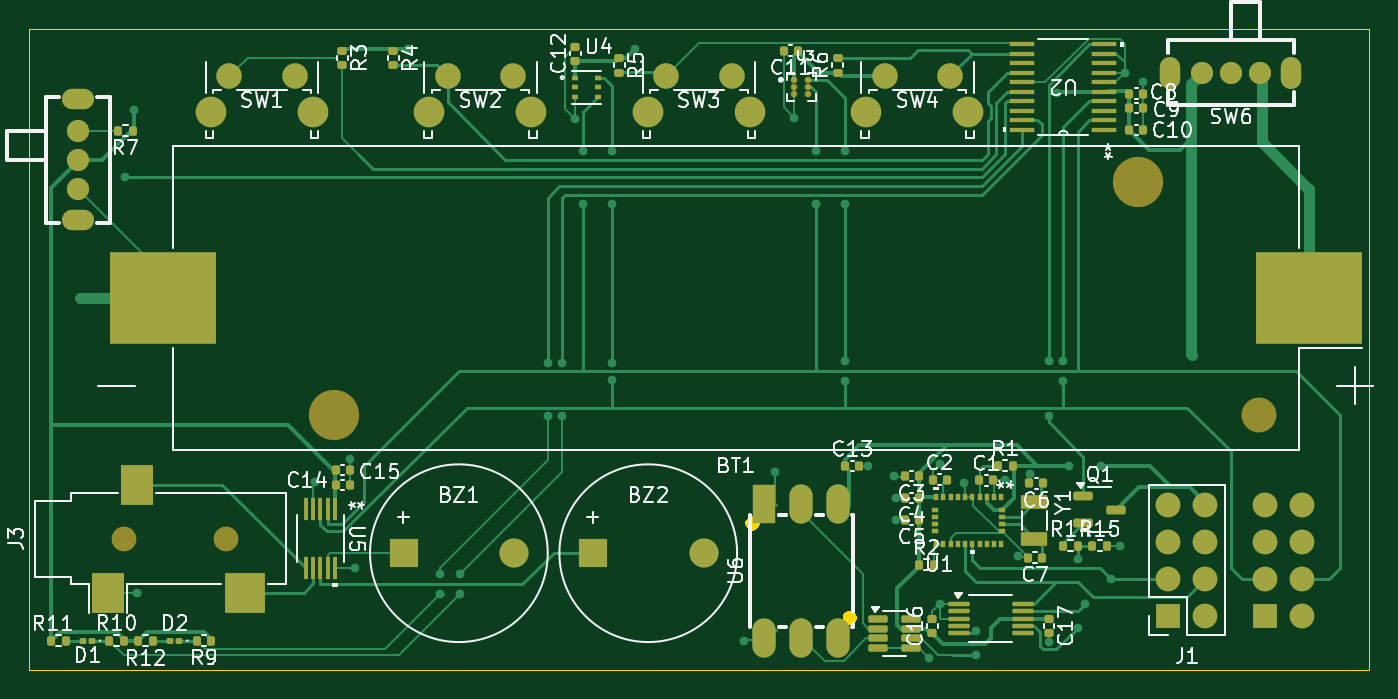
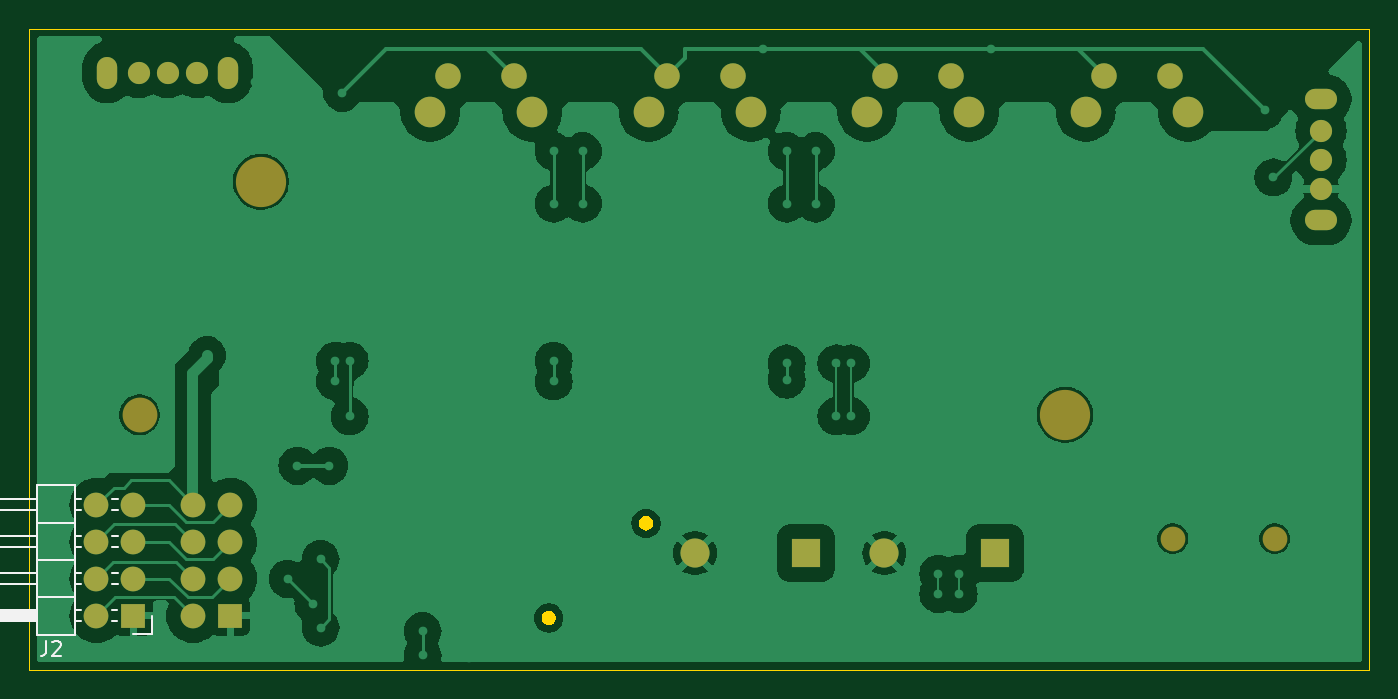
Circuit board: 9 layer files. Board 92.0 x 44.0 mm.
- bottom_copper: Peanut-B_Cu.gbr (96151 bytes)
- bottom_mask: Peanut-B_Mask.gbr (2320 bytes)
- paste: Peanut-B_Paste.gbr (449 bytes)
- bottom_silk: Peanut-B_Silkscreen.gbr (3415 bytes)
- outline: Peanut-Edge_Cuts.gbr (1947 bytes)
- top_copper: Peanut-F_Cu.gbr (41752 bytes)
- top_mask: Peanut-F_Mask.gbr (9623 bytes)
- paste: Peanut-F_Paste.gbr (7782 bytes)
- top_silk: Peanut-F_Silkscreen.gbr (79513 bytes)

=== bottom_copper: Peanut-B_Cu.gbr (96151 bytes, source omitted) ===
=== bottom_mask: Peanut-B_Mask.gbr ===
%TF.GenerationSoftware,KiCad,Pcbnew,8.0.3*%
%TF.CreationDate,2024-07-03T21:33:09+01:00*%
%TF.ProjectId,Peanut,5065616e-7574-42e6-9b69-6361645f7063,rev?*%
%TF.SameCoordinates,Original*%
%TF.FileFunction,Soldermask,Bot*%
%TF.FilePolarity,Negative*%
%FSLAX46Y46*%
G04 Gerber Fmt 4.6, Leading zero omitted, Abs format (unit mm)*
G04 Created by KiCad (PCBNEW 8.0.3) date 2024-07-03 21:33:09*
%MOMM*%
%LPD*%
G01*
G04 APERTURE LIST*
%ADD10R,1.700000X1.700000*%
%ADD11O,1.700000X1.700000*%
%ADD12C,3.450000*%
%ADD13C,2.390000*%
%ADD14O,1.400000X2.200000*%
%ADD15C,1.524000*%
%ADD16C,1.750000*%
%ADD17C,2.100000*%
%ADD18C,1.700000*%
%ADD19O,2.200000X1.400000*%
%ADD20C,2.000000*%
%ADD21R,2.000000X2.000000*%
G04 APERTURE END LIST*
D10*
%TO.C,J2*%
X178850000Y-85300000D03*
D11*
X181390000Y-85300000D03*
X178850000Y-82760000D03*
X181390000Y-82760000D03*
X178850000Y-80220000D03*
X181390000Y-80220000D03*
X178850000Y-77680000D03*
X181390000Y-77680000D03*
%TD*%
D12*
%TO.C,BT1*%
X114900000Y-71500000D03*
X170100000Y-55500000D03*
D13*
X178430000Y-71500000D03*
%TD*%
D14*
%TO.C,SW6*%
X180650000Y-48000000D03*
X172350000Y-48000000D03*
D15*
X174500000Y-48000000D03*
X176500000Y-48000000D03*
X178500000Y-48000000D03*
%TD*%
D16*
%TO.C,SW1*%
X112225000Y-48212500D03*
X107725000Y-48212500D03*
D17*
X113485000Y-50702500D03*
X106475000Y-50702500D03*
%TD*%
D18*
%TO.C,J3*%
X107500000Y-80000000D03*
X100500000Y-80000000D03*
%TD*%
D11*
%TO.C,J1*%
X174750000Y-77680000D03*
X172210000Y-77680000D03*
X174750000Y-80220000D03*
X172210000Y-80220000D03*
X174750000Y-82760000D03*
X172210000Y-82760000D03*
X174750000Y-85300000D03*
D10*
X172210000Y-85300000D03*
%TD*%
D19*
%TO.C,SW5*%
X97325000Y-49850000D03*
X97325000Y-58150000D03*
D15*
X97325000Y-56000000D03*
X97325000Y-54000000D03*
X97325000Y-52000000D03*
%TD*%
D17*
%TO.C,SW2*%
X121475000Y-50702500D03*
X128485000Y-50702500D03*
D16*
X122725000Y-48212500D03*
X127225000Y-48212500D03*
%TD*%
%TO.C,SW4*%
X157225000Y-48212500D03*
X152725000Y-48212500D03*
D17*
X158485000Y-50702500D03*
X151475000Y-50702500D03*
%TD*%
D20*
%TO.C,BZ1*%
X127300000Y-81000000D03*
D21*
X119700000Y-81000000D03*
%TD*%
D16*
%TO.C,SW3*%
X142225000Y-48212500D03*
X137725000Y-48212500D03*
D17*
X143485000Y-50702500D03*
X136475000Y-50702500D03*
%TD*%
D20*
%TO.C,BZ2*%
X140300000Y-81000000D03*
D21*
X132700000Y-81000000D03*
%TD*%
M02*

=== paste: Peanut-B_Paste.gbr ===
%TF.GenerationSoftware,KiCad,Pcbnew,8.0.3*%
%TF.CreationDate,2024-07-03T21:33:09+01:00*%
%TF.ProjectId,Peanut,5065616e-7574-42e6-9b69-6361645f7063,rev?*%
%TF.SameCoordinates,Original*%
%TF.FileFunction,Paste,Bot*%
%TF.FilePolarity,Positive*%
%FSLAX46Y46*%
G04 Gerber Fmt 4.6, Leading zero omitted, Abs format (unit mm)*
G04 Created by KiCad (PCBNEW 8.0.3) date 2024-07-03 21:33:09*
%MOMM*%
%LPD*%
G01*
G04 APERTURE LIST*
G04 APERTURE END LIST*
M02*

=== bottom_silk: Peanut-B_Silkscreen.gbr ===
%TF.GenerationSoftware,KiCad,Pcbnew,8.0.3*%
%TF.CreationDate,2024-07-03T21:33:09+01:00*%
%TF.ProjectId,Peanut,5065616e-7574-42e6-9b69-6361645f7063,rev?*%
%TF.SameCoordinates,Original*%
%TF.FileFunction,Legend,Bot*%
%TF.FilePolarity,Positive*%
%FSLAX46Y46*%
G04 Gerber Fmt 4.6, Leading zero omitted, Abs format (unit mm)*
G04 Created by KiCad (PCBNEW 8.0.3) date 2024-07-03 21:33:09*
%MOMM*%
%LPD*%
G01*
G04 APERTURE LIST*
%ADD10C,0.150000*%
%ADD11C,0.120000*%
G04 APERTURE END LIST*
D10*
X184838333Y-87024819D02*
X184838333Y-87739104D01*
X184838333Y-87739104D02*
X184885952Y-87881961D01*
X184885952Y-87881961D02*
X184981190Y-87977200D01*
X184981190Y-87977200D02*
X185124047Y-88024819D01*
X185124047Y-88024819D02*
X185219285Y-88024819D01*
X184409761Y-87120057D02*
X184362142Y-87072438D01*
X184362142Y-87072438D02*
X184266904Y-87024819D01*
X184266904Y-87024819D02*
X184028809Y-87024819D01*
X184028809Y-87024819D02*
X183933571Y-87072438D01*
X183933571Y-87072438D02*
X183885952Y-87120057D01*
X183885952Y-87120057D02*
X183838333Y-87215295D01*
X183838333Y-87215295D02*
X183838333Y-87310533D01*
X183838333Y-87310533D02*
X183885952Y-87453390D01*
X183885952Y-87453390D02*
X184457380Y-88024819D01*
X184457380Y-88024819D02*
X183838333Y-88024819D01*
D11*
%TO.C,J2*%
X178850000Y-86570000D02*
X177580000Y-86570000D01*
X177580000Y-86570000D02*
X177580000Y-85300000D01*
X180347071Y-83140000D02*
X179892929Y-83140000D01*
X180347071Y-82380000D02*
X179892929Y-82380000D01*
X180347071Y-80600000D02*
X179892929Y-80600000D01*
X180347071Y-79840000D02*
X179892929Y-79840000D01*
X180347071Y-78060000D02*
X179892929Y-78060000D01*
X180347071Y-77300000D02*
X179892929Y-77300000D01*
X180347071Y-85680000D02*
X179960000Y-85680000D01*
X180347071Y-84920000D02*
X179960000Y-84920000D01*
X182830000Y-85680000D02*
X182432929Y-85680000D01*
X182830000Y-84920000D02*
X182432929Y-84920000D01*
X182830000Y-83140000D02*
X182432929Y-83140000D01*
X182830000Y-82380000D02*
X182432929Y-82380000D01*
X182830000Y-80600000D02*
X182432929Y-80600000D01*
X182830000Y-79840000D02*
X182432929Y-79840000D01*
X182830000Y-78060000D02*
X182432929Y-78060000D01*
X182830000Y-77300000D02*
X182432929Y-77300000D01*
X182830000Y-76350000D02*
X182830000Y-86630000D01*
X185490000Y-84030000D02*
X182830000Y-84030000D01*
X185490000Y-81490000D02*
X182830000Y-81490000D01*
X185490000Y-78950000D02*
X182830000Y-78950000D01*
X185490000Y-76350000D02*
X182830000Y-76350000D01*
X182830000Y-86630000D02*
X185490000Y-86630000D01*
X191490000Y-85680000D02*
X185490000Y-85680000D01*
X191490000Y-85620000D02*
X185490000Y-85620000D01*
X191490000Y-85500000D02*
X185490000Y-85500000D01*
X191490000Y-85380000D02*
X185490000Y-85380000D01*
X191490000Y-85260000D02*
X185490000Y-85260000D01*
X191490000Y-85140000D02*
X185490000Y-85140000D01*
X191490000Y-85020000D02*
X185490000Y-85020000D01*
X191490000Y-83140000D02*
X185490000Y-83140000D01*
X191490000Y-80600000D02*
X185490000Y-80600000D01*
X191490000Y-78060000D02*
X185490000Y-78060000D01*
X185490000Y-86630000D02*
X185490000Y-76350000D01*
X191490000Y-84920000D02*
X191490000Y-85680000D01*
X185490000Y-84920000D02*
X191490000Y-84920000D01*
X191490000Y-82380000D02*
X191490000Y-83140000D01*
X185490000Y-82380000D02*
X191490000Y-82380000D01*
X191490000Y-79840000D02*
X191490000Y-80600000D01*
X185490000Y-79840000D02*
X191490000Y-79840000D01*
X191490000Y-77300000D02*
X191490000Y-78060000D01*
X185490000Y-77300000D02*
X191490000Y-77300000D01*
%TD*%
M02*

=== outline: Peanut-Edge_Cuts.gbr ===
%TF.GenerationSoftware,KiCad,Pcbnew,8.0.3*%
%TF.CreationDate,2024-07-03T21:33:09+01:00*%
%TF.ProjectId,Peanut,5065616e-7574-42e6-9b69-6361645f7063,rev?*%
%TF.SameCoordinates,Original*%
%TF.FileFunction,Profile,NP*%
%FSLAX46Y46*%
G04 Gerber Fmt 4.6, Leading zero omitted, Abs format (unit mm)*
G04 Created by KiCad (PCBNEW 8.0.3) date 2024-07-03 21:33:09*
%MOMM*%
%LPD*%
G01*
G04 APERTURE LIST*
%TA.AperFunction,Profile*%
%ADD10C,0.050000*%
%TD*%
%TA.AperFunction,Profile*%
%ADD11C,0.000000*%
%TD*%
G04 APERTURE END LIST*
D10*
X94000000Y-45000000D02*
X186000000Y-45000000D01*
X186000000Y-89000000D01*
X94000000Y-89000000D01*
X94000000Y-45000000D01*
D11*
%TA.AperFunction,Profile*%
%TO.C,U6*%
G36*
X143800866Y-78470254D02*
G01*
X143930320Y-78529373D01*
X144037875Y-78622570D01*
X144114816Y-78742292D01*
X144154911Y-78878843D01*
X144154911Y-79021157D01*
X144114816Y-79157708D01*
X144037875Y-79277430D01*
X143930320Y-79370627D01*
X143800866Y-79429746D01*
X143660000Y-79450000D01*
X143519134Y-79429746D01*
X143389680Y-79370627D01*
X143282125Y-79277430D01*
X143205184Y-79157708D01*
X143165089Y-79021157D01*
X143165089Y-78878843D01*
X143205184Y-78742292D01*
X143282125Y-78622570D01*
X143389680Y-78529373D01*
X143519134Y-78470254D01*
X143660000Y-78450000D01*
X143800866Y-78470254D01*
G37*
%TD.AperFunction*%
%TA.AperFunction,Profile*%
G36*
X150480866Y-84970254D02*
G01*
X150610320Y-85029373D01*
X150717875Y-85122570D01*
X150794816Y-85242292D01*
X150834911Y-85378843D01*
X150834911Y-85521157D01*
X150794816Y-85657708D01*
X150717875Y-85777430D01*
X150610320Y-85870627D01*
X150480866Y-85929746D01*
X150340000Y-85950000D01*
X150199134Y-85929746D01*
X150069680Y-85870627D01*
X149962125Y-85777430D01*
X149885184Y-85657708D01*
X149845089Y-85521157D01*
X149845089Y-85378843D01*
X149885184Y-85242292D01*
X149962125Y-85122570D01*
X150069680Y-85029373D01*
X150199134Y-84970254D01*
X150340000Y-84950000D01*
X150480866Y-84970254D01*
G37*
%TD.AperFunction*%
%TD*%
M02*

=== top_copper: Peanut-F_Cu.gbr (41752 bytes, source omitted) ===
=== top_mask: Peanut-F_Mask.gbr (9623 bytes, source omitted) ===
=== paste: Peanut-F_Paste.gbr (7782 bytes, source omitted) ===
=== top_silk: Peanut-F_Silkscreen.gbr (79513 bytes, source omitted) ===
